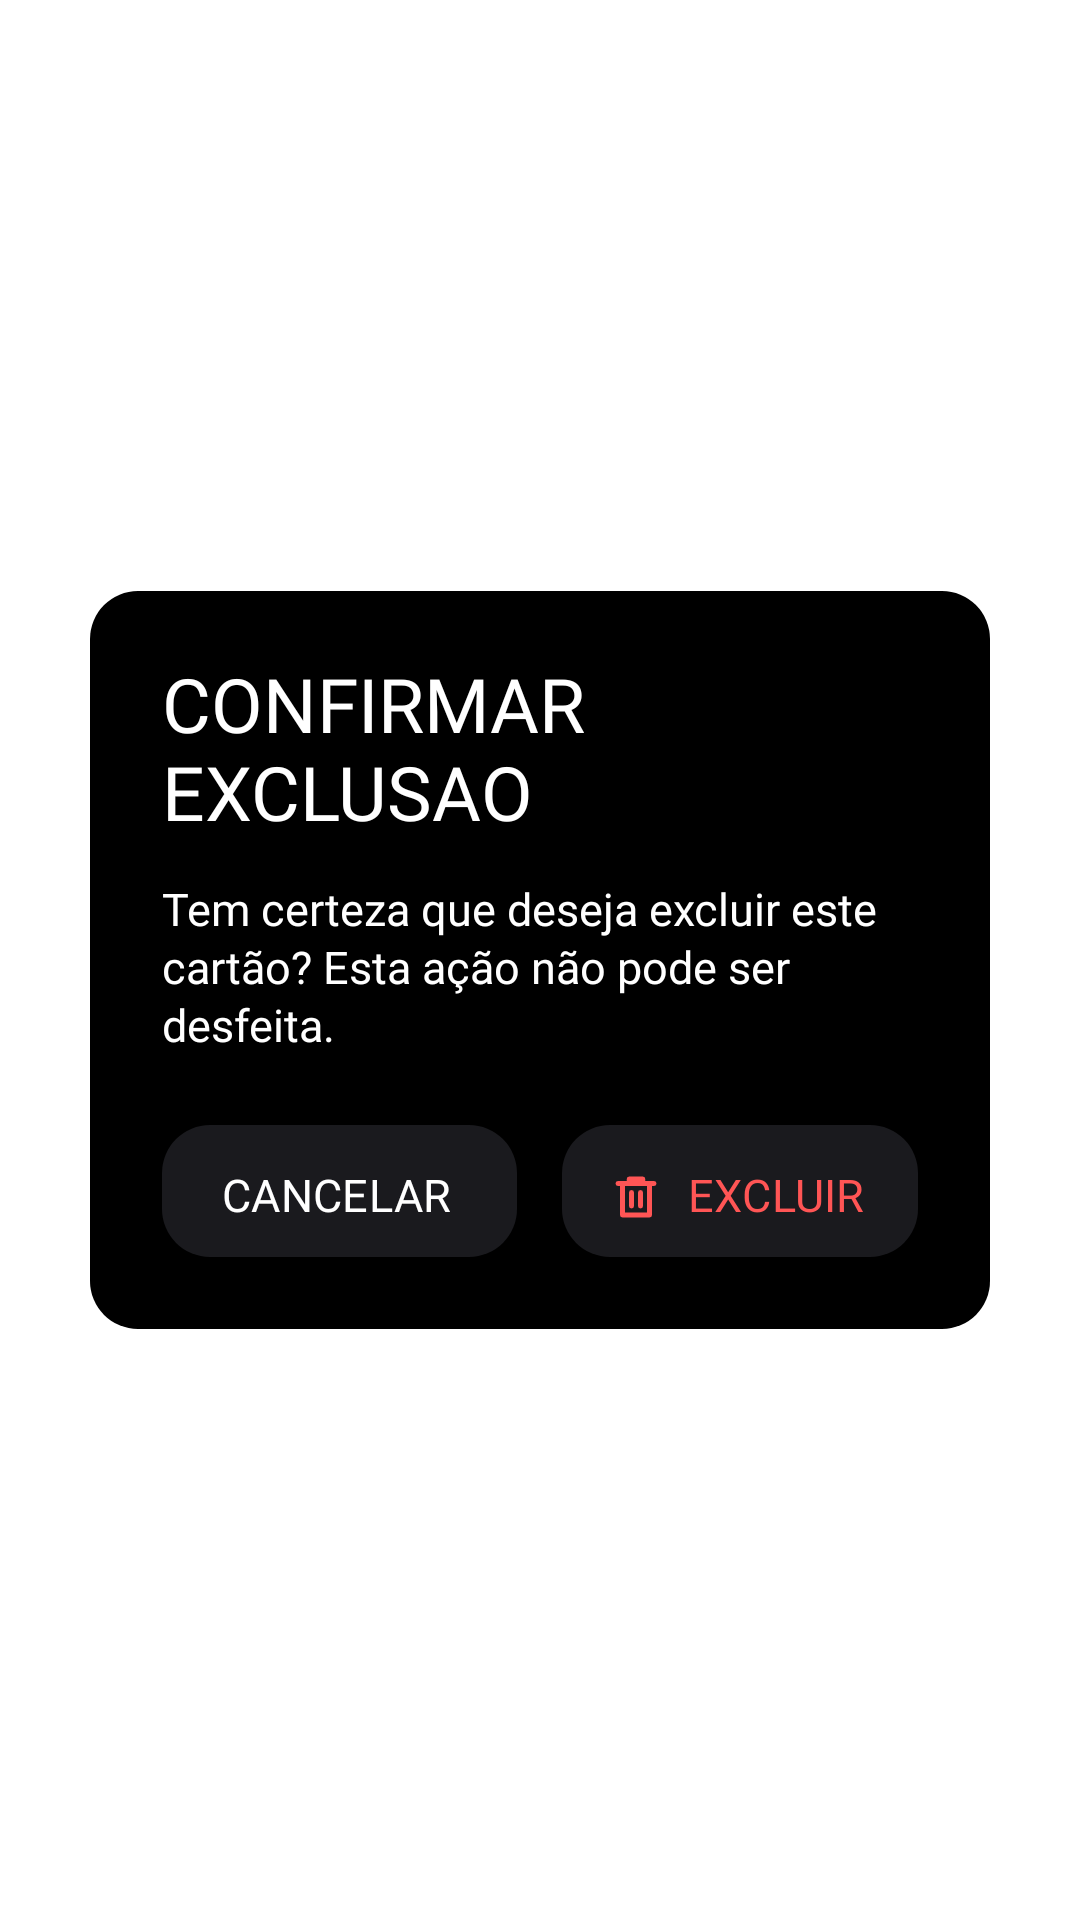

Write the Android layout XML for this screen, with the resource values it uses.
<!-- AndroidManifest.xml: application theme Theme.BankChellengeMobileApp -->
<!-- res/layout/view_card_delete_dialog.xml -->
<?xml version="1.0" encoding="utf-8"?>
<FrameLayout xmlns:android="http://schemas.android.com/apk/res/android"
    xmlns:app="http://schemas.android.com/apk/res-auto"
    xmlns:tools="http://schemas.android.com/tools"
    android:layout_width="match_parent"
    android:layout_height="match_parent"
    android:background="@color/white"
    android:clickable="true"
    android:focusable="true">

    <LinearLayout
        android:layout_width="@dimen/card_dialog_width"
        android:layout_height="wrap_content"
        android:layout_gravity="center"
        android:layout_marginHorizontal="@dimen/space_lg"
        android:orientation="vertical"
        android:background="@drawable/bg_rounded_borders"
        android:paddingStart="@dimen/space_xl"
        android:paddingTop="@dimen/space_xl"
        android:paddingEnd="@dimen/space_xl"
        android:paddingBottom="@dimen/space_xl">

        <TextView
            style="@style/PixelText.Md"
            android:textColor="@color/white"
            android:layout_width="wrap_content"
            android:layout_height="wrap_content"
            android:text="@string/card_delete_title" />

        <TextView
            style="@style/BodyText"
            android:textColor="@color/white"
            android:layout_width="match_parent"
            android:layout_height="wrap_content"
            android:layout_marginTop="@dimen/space_md"
            android:lineSpacingMultiplier="1.1"
            android:text="@string/card_delete_desc" />

        <LinearLayout
            android:layout_width="match_parent"
            android:layout_height="wrap_content"
            android:layout_marginTop="@dimen/space_xl"
            android:orientation="horizontal">

            <com.google.android.material.button.MaterialButton
                android:id="@+id/btn_cancel_delete"
                style="@style/PixelButton"
                android:layout_width="0dp"
                android:layout_height="@dimen/dialog_button_height"
                android:layout_weight="1"
                android:paddingEnd="@dimen/pixel_shadow_offset_sm"
                android:paddingBottom="@dimen/pixel_shadow_offset_sm"
                android:text="@string/card_delete_cancel"
                android:textColor="@color/pixel_white"
                android:textSize="@dimen/text_pixel_xs"
                android:background="@drawable/bg_rounded_borders"
                android:backgroundTint="@color/black_soft"
                tools:ignore="RtlSymmetry" />

            <com.google.android.material.button.MaterialButton
                android:id="@+id/btn_confirm_delete"
                style="@style/PixelButton"
                android:layout_width="0dp"
                android:layout_height="@dimen/dialog_button_height"
                android:layout_marginStart="@dimen/space_md"
                android:layout_weight="1"
                android:background="@drawable/bg_rounded_borders"
                android:backgroundTint="@color/black_soft"
                android:paddingEnd="@dimen/pixel_shadow_offset_sm"
                android:paddingBottom="@dimen/pixel_shadow_offset_sm"
                android:text="@string/card_delete_confirm"
                android:textColor="@color/pixel_red"
                android:textSize="@dimen/text_pixel_xs"
                app:icon="@drawable/ic_delete"
                app:iconGravity="textStart"
                app:iconPadding="@dimen/space_sm"
                app:iconSize="@dimen/icon_size_sm"
                app:iconTint="@color/pixel_red"
                tools:ignore="RtlSymmetry" />
        </LinearLayout>
    </LinearLayout>

</FrameLayout>
<!-- resources referenced by this layout -->
<resources>
  <color name="black_soft">#1A1A1E</color>
  <color name="pixel_red">#FFFF5555</color>
  <color name="pixel_white">#FFFFFFFF</color>
  <color name="white">#FFFFFF</color>
  <dimen name="card_dialog_width">300dp</dimen>
  <dimen name="dialog_button_height">44dp</dimen>
  <dimen name="icon_size_sm">18dp</dimen>
  <dimen name="pixel_shadow_offset_sm">2dp</dimen>
  <dimen name="space_lg">16dp</dimen>
  <dimen name="space_md">15dp</dimen>
  <dimen name="space_sm">8dp</dimen>
  <dimen name="space_xl">24dp</dimen>
  <dimen name="text_pixel_xs">15sp</dimen>
  <!-- drawable bg_rounded_borders (drawable) -->
  <?xml version="1.0" encoding="utf-8"?>
  <shape xmlns:android="http://schemas.android.com/apk/res/android"
      android:shape="rectangle">
      <solid android:color="@color/pixel_black" />
      <corners android:radius="16dp" />
  </shape>
  <!-- drawable ic_delete (drawable) -->
  <?xml version="1.0" encoding="utf-8"?>
  <vector xmlns:android="http://schemas.android.com/apk/res/android"
      android:width="24dp"
      android:height="24dp"
      android:viewportWidth="24"
      android:viewportHeight="24">
      <path
          android:strokeColor="@color/pixel_red"
          android:strokeWidth="2.2"
          android:strokeLineCap="round"
          android:strokeLineJoin="round"
          android:pathData="M4,6 L20,6 M9,6 L9,4 L15,4 L15,6 M6,6 L6,20 L18,20 L18,6 M10,10 L10,16 M14,10 L14,16" />
  </vector>
  <string name="card_delete_cancel">CANCELAR</string>
  <string name="card_delete_confirm">EXCLUIR</string>
  <string name="card_delete_desc">Tem certeza que deseja excluir este cartão? Esta ação não pode ser desfeita.</string>
  <string name="card_delete_title">CONFIRMAR EXCLUSAO</string>
  <style name="BodyText">
          <item name="android:fontFamily">@font/bitcountpropsingle_cursive_regular</item>
          <item name="android:includeFontPadding">false</item>
          <item name="android:textSize">@dimen/text_body</item>
          <item name="android:textColor">@color/pixel_muted</item>
      </style>
  <style name="PixelButton" parent="Widget.Material3.Button">
          <item name="android:fontFamily">@font/bitcountpropsingle_cursive_regular</item>
          <item name="android:includeFontPadding">false</item>
          <item name="cornerRadius">0dp</item>
          <item name="android:stateListAnimator">@null</item>
          <item name="elevation">0dp</item>
          <item name="rippleColor">@android:color/transparent</item>
          <item name="android:insetTop">0dp</item>
          <item name="android:insetBottom">0dp</item>
          <item name="android:insetLeft">0dp</item>
          <item name="android:insetRight">0dp</item>
          <item name="android:backgroundTint">@null</item>
          <item name="backgroundTint">@null</item>
          <item name="android:minWidth">0dp</item>
          <item name="android:minHeight">0dp</item>
          <item name="android:paddingStart">0dp</item>
          <item name="android:paddingEnd">0dp</item>
          <item name="android:gravity">center</item>
      </style>
  <style name="PixelText.Md">
          <item name="android:textSize">@dimen/text_pixel_md</item>
      </style>
  <style name="Theme.BankChellengeMobileApp" parent="Theme.Material3.Dark.NoActionBar">
          <item name="android:statusBarColor">@color/black_pure</item>
          <item name="android:windowLightStatusBar">false</item>
      </style>
  <color name="pixel_black">#FF000000</color>
  <dimen name="text_body">15sp</dimen>
  <color name="pixel_muted">#FF9A9A9A</color>
  <dimen name="text_pixel_md">25sp</dimen>
  <color name="black_pure">#0D0D0D</color>
</resources>
